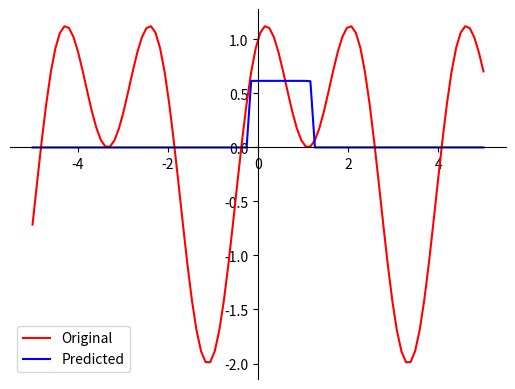

Write the Python code that produced this figure.
import numpy as np
import matplotlib.pyplot as plt

# Setting the student index digits
p = [1, 7]

# Define the range for input values
L_BOUND = -5
U_BOUND = 5

# Function J(x) to approximate
def q(x):
    return np.sin(x * np.sqrt(p[0] + 1)) + np.cos(x * np.sqrt(p[1] + 1))

# Input data for training
x = np.linspace(L_BOUND, U_BOUND, 100)
y = q(x)

np.random.seed(1)

# Sigmoid function and its derivative
def sigmoid(x):
    return 1 / (1 + np.exp(-x))

def d_sigmoid(x):
    return sigmoid(x) * (1 - sigmoid(x))

# Mean squared error loss function and its derivative
def mse_loss(y_out, y):
    return (y_out - y) ** 2

def d_mse_loss(y_out, y):
    return 2 * (y_out - y)

# Neural network class
class DlNet:
    def __init__(self, input_size, hidden_layer_size, output_size):
        self.w1 = np.random.random((input_size, hidden_layer_size))
        self.w1 = self.w1 * 2 - 1
        self.b1 = np.zeros(hidden_layer_size)
        # self.b1 = np.random.random((1, hidden_layer_size))
        # self.b1 = self.b1 * 2 - 1

        self.w2 = np.random.random((hidden_layer_size, output_size))
        self.w2 = self.w2 * 2 - 1
        self.b2 = np.zeros(output_size)
        # self.b2 = np.random.random((1, output_size))
        # self.b2 = self.b2 * 2 - 1

        self.LR = 0.1

    def forward(self, x):
        self.z1 = np.dot(x, self.w1) + self.b1
        self.a1 = sigmoid(self.z1)
        self.z2 = np.dot(self.a1, self.w2) + self.b2
        self.a2 = sigmoid(self.z2)
        return self.a2

    def backward(self, x, y):
        # self.output_err = d_mse_loss(self.a2, y)
        # self.output_delta = self.output_err * d_sigmoid(self.a2)
        #
        # self.a1_err = self.output_delta.dot(self.w2.T)
        # self.a1_delta = self.a1_err * d_sigmoid(self.a1)
        #
        # self.w1 -= self.LR * x.T.dot(d_sigmoid(self.a1_delta))
        # self.w2 -= self.LR * self.a1.T.dot(self.output_delta)
        #
        # self.b1 -= self.LR * np.sum(self.a1_delta, axis=0)
        #
        # self.b2 -= self.LR * np.sum(self.output_delta, axis=0)
        # print(self.b2)

                   # d Etot/d a2             d a2 / d z2
        a2_delta = d_mse_loss(self.a2, y) * d_sigmoid(self.z2)  # z2 -> a2
                   # d Etot / d a1 * d z1 / d a1                d a1 / a z1
        a1_delta = np.dot(d_mse_loss(self.a1, y), self.w1.T) * d_sigmoid(self.z1)  # z1 -> a1

        # print(a2_delta.shape)
        # print(a1_delta.shape)

        self.w2 -= self.LR * np.dot(self.a1.T, a2_delta)  # d z2 / d w2 * a2_delta
        self.b2 -= self.LR * np.sum(a2_delta, axis=0)  # (d z2 / d b2) = 1 * a2_delta
        # print(np.sum(a2_delta, axis=0))
        # print(self.b2)
        self.w1 -= self.LR * np.dot(x.T, a1_delta)  # d z1 / d w1 * a1_delta
        self.b1 -= self.LR * np.sum(a1_delta, axis=0)  # (d z1 / d b1) = 1 * a1_delta
        # print(a1_delta)
        # print(np.sum(a1_delta, axis=0))
        # print("asdasdasd", self.b1)

    def train(self, x, y, epochs):
        for epoch in range(epochs):
            y_out = self.forward(x)
            self.backward(x, y)
            if epoch % 100 == 0:
                loss = np.mean(mse_loss(y_out, y))
                print(f'Epoch {epoch}, Loss: {loss}')


# Prepare the data for training
x = x.reshape(-1, 1)  # Reshape x to fit the neural network input
nn = DlNet(1, 12, 1)
nn.train(x, y.reshape(-1, 1), 15000)

# Predict using the trained network
yh = nn.forward(x)

# Plot the original and the predicted functions
fig, ax = plt.subplots()
ax.spines['left'].set_position('center')
ax.spines['bottom'].set_position('zero')
ax.spines['right'].set_color('none')
ax.spines['top'].set_color('none')
ax.xaxis.set_ticks_position('bottom')
ax.yaxis.set_ticks_position('left')

plt.plot(x.flatten(), y, 'r', label='Original')
plt.plot(x.flatten(), yh.flatten(), 'b', label='Predicted')
plt.legend()
plt.show()
